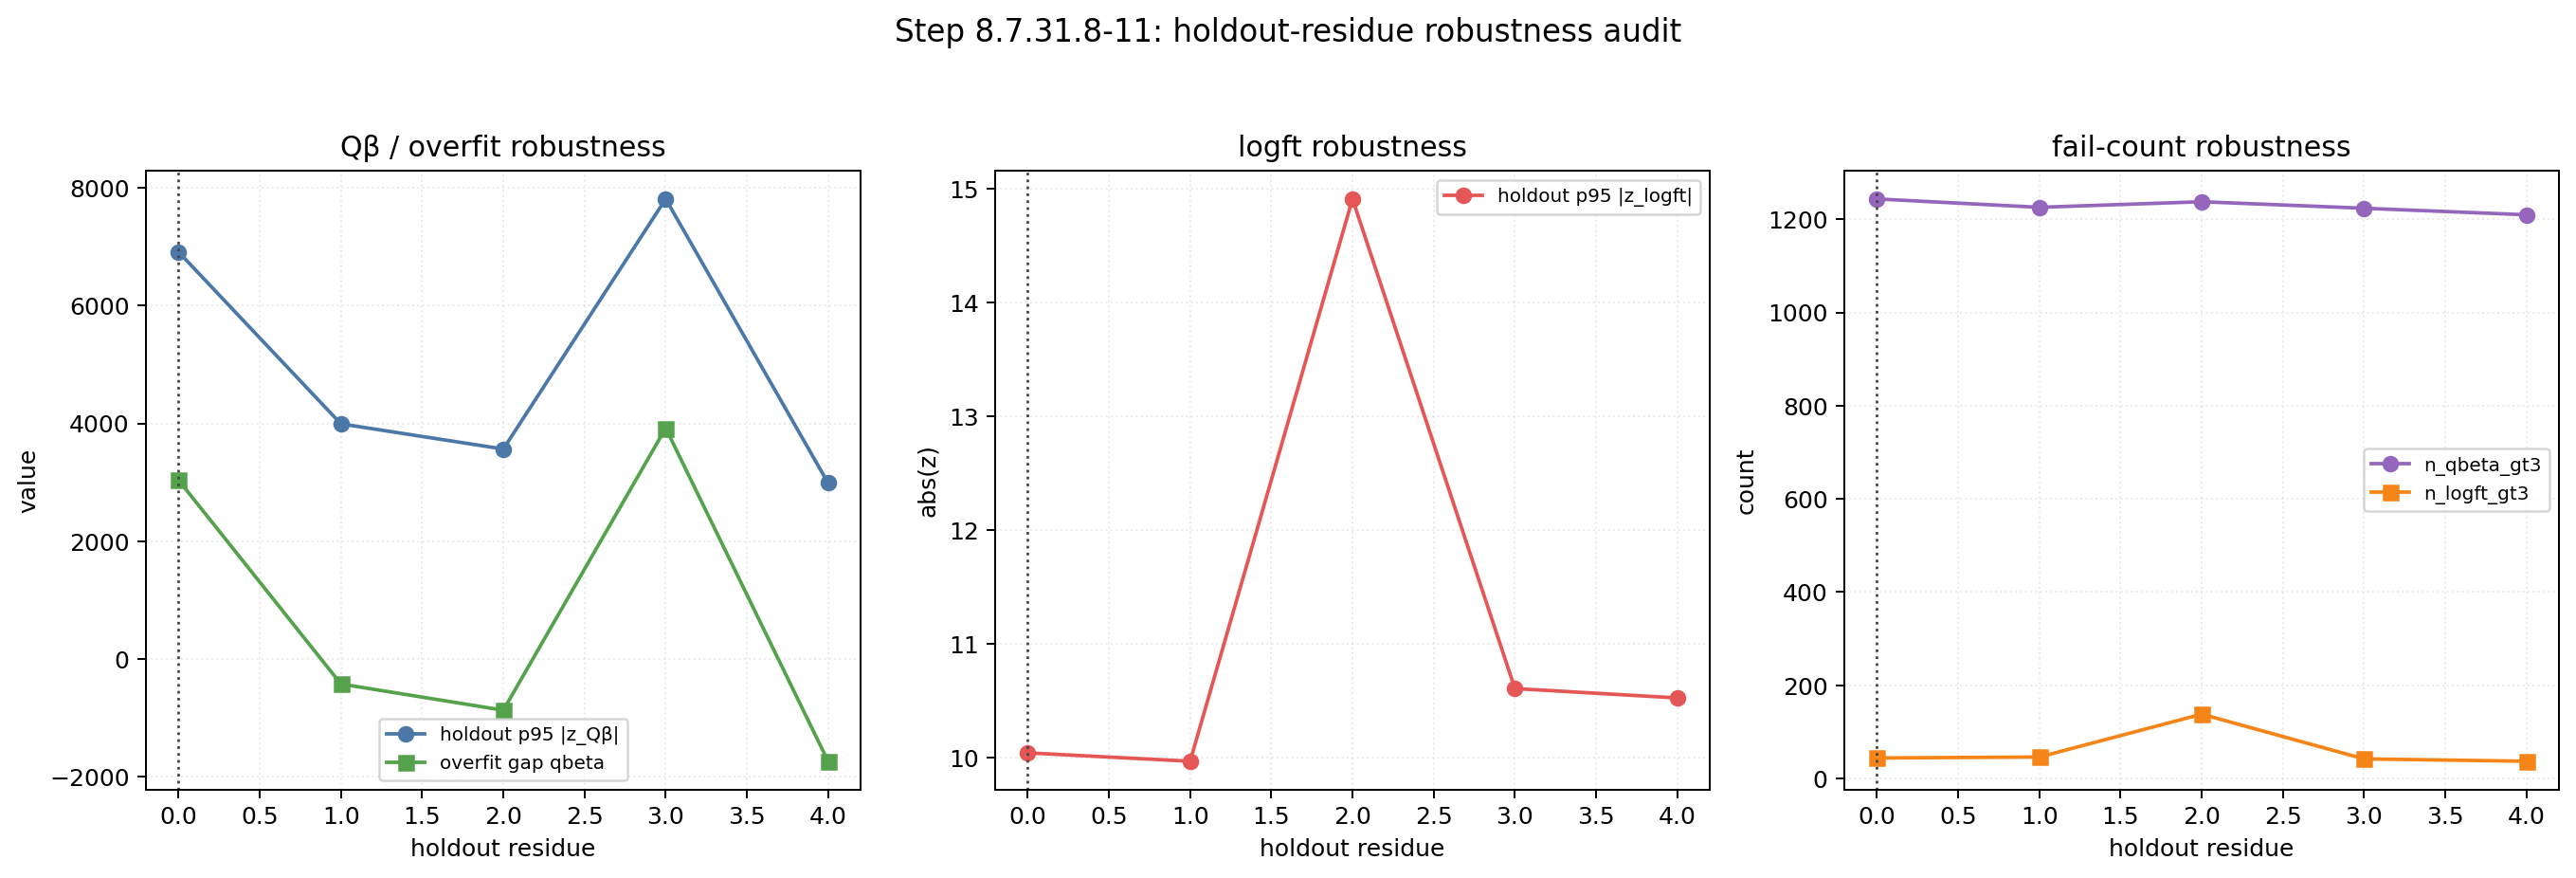

Data behind this chart, as committed beside it:
residue, rows_holdout, holdout_p95_abs_z_qbeta, holdout_p95_abs_z_logft, holdout_max_abs_z_qbeta, overfit_gap_qbeta, n_qbeta_gt3_holdout, n_logft_gt3_holdout, top_priority_class, top_priority_q_gt3, hard_fail_count, watch_fail_count, overall_status, delta_holdout_p95_abs_z_qbeta_vs_ref, delta_holdout_p95_abs_z_logft_vs_ref, delta_overfit_gap_qbeta_vs_ref, delta_n_qbeta_gt3_holdout_vs_ref, delta_n_logft_gt3_holdout_vs_ref, delta_top_priority_q_gt3_vs_ref
0, 1269, 6912, 10.04, 296805, 3038, 1244, 44, beta_minus|sigma_low|mode_inconsistent, 109, 3, 3, reject, 0.0, 0.0, 0.0, 0, 0, 0
1, 1244, 3994, 9.971, 6703350, -423.9, 1226, 46, beta_plus|sigma_low|mode_inconsistent, 105, 2, 3, reject, -2919, -0.07327, -3462, -18, 2, -4
2, 1268, 3566, 14.91, 4598580, -868.9, 1238, 138, beta_plus|sigma_low|mode_inconsistent, 92, 2, 3, reject, -3346, 4.868, -3907, -6, 94, -17
3, 1252, 7813, 10.61, 308627, 3921, 1224, 42, beta_plus|sigma_low|mode_inconsistent, 109, 3, 3, reject, 900.8, 0.5654, 883.7, -20, -2, 0
4, 1232, 2989, 10.53, 176453, -1735, 1210, 37, beta_minus|sigma_low|mode_inconsistent, 111, 2, 3, reject, -3923, 0.4829, -4773, -34, -7, 2
